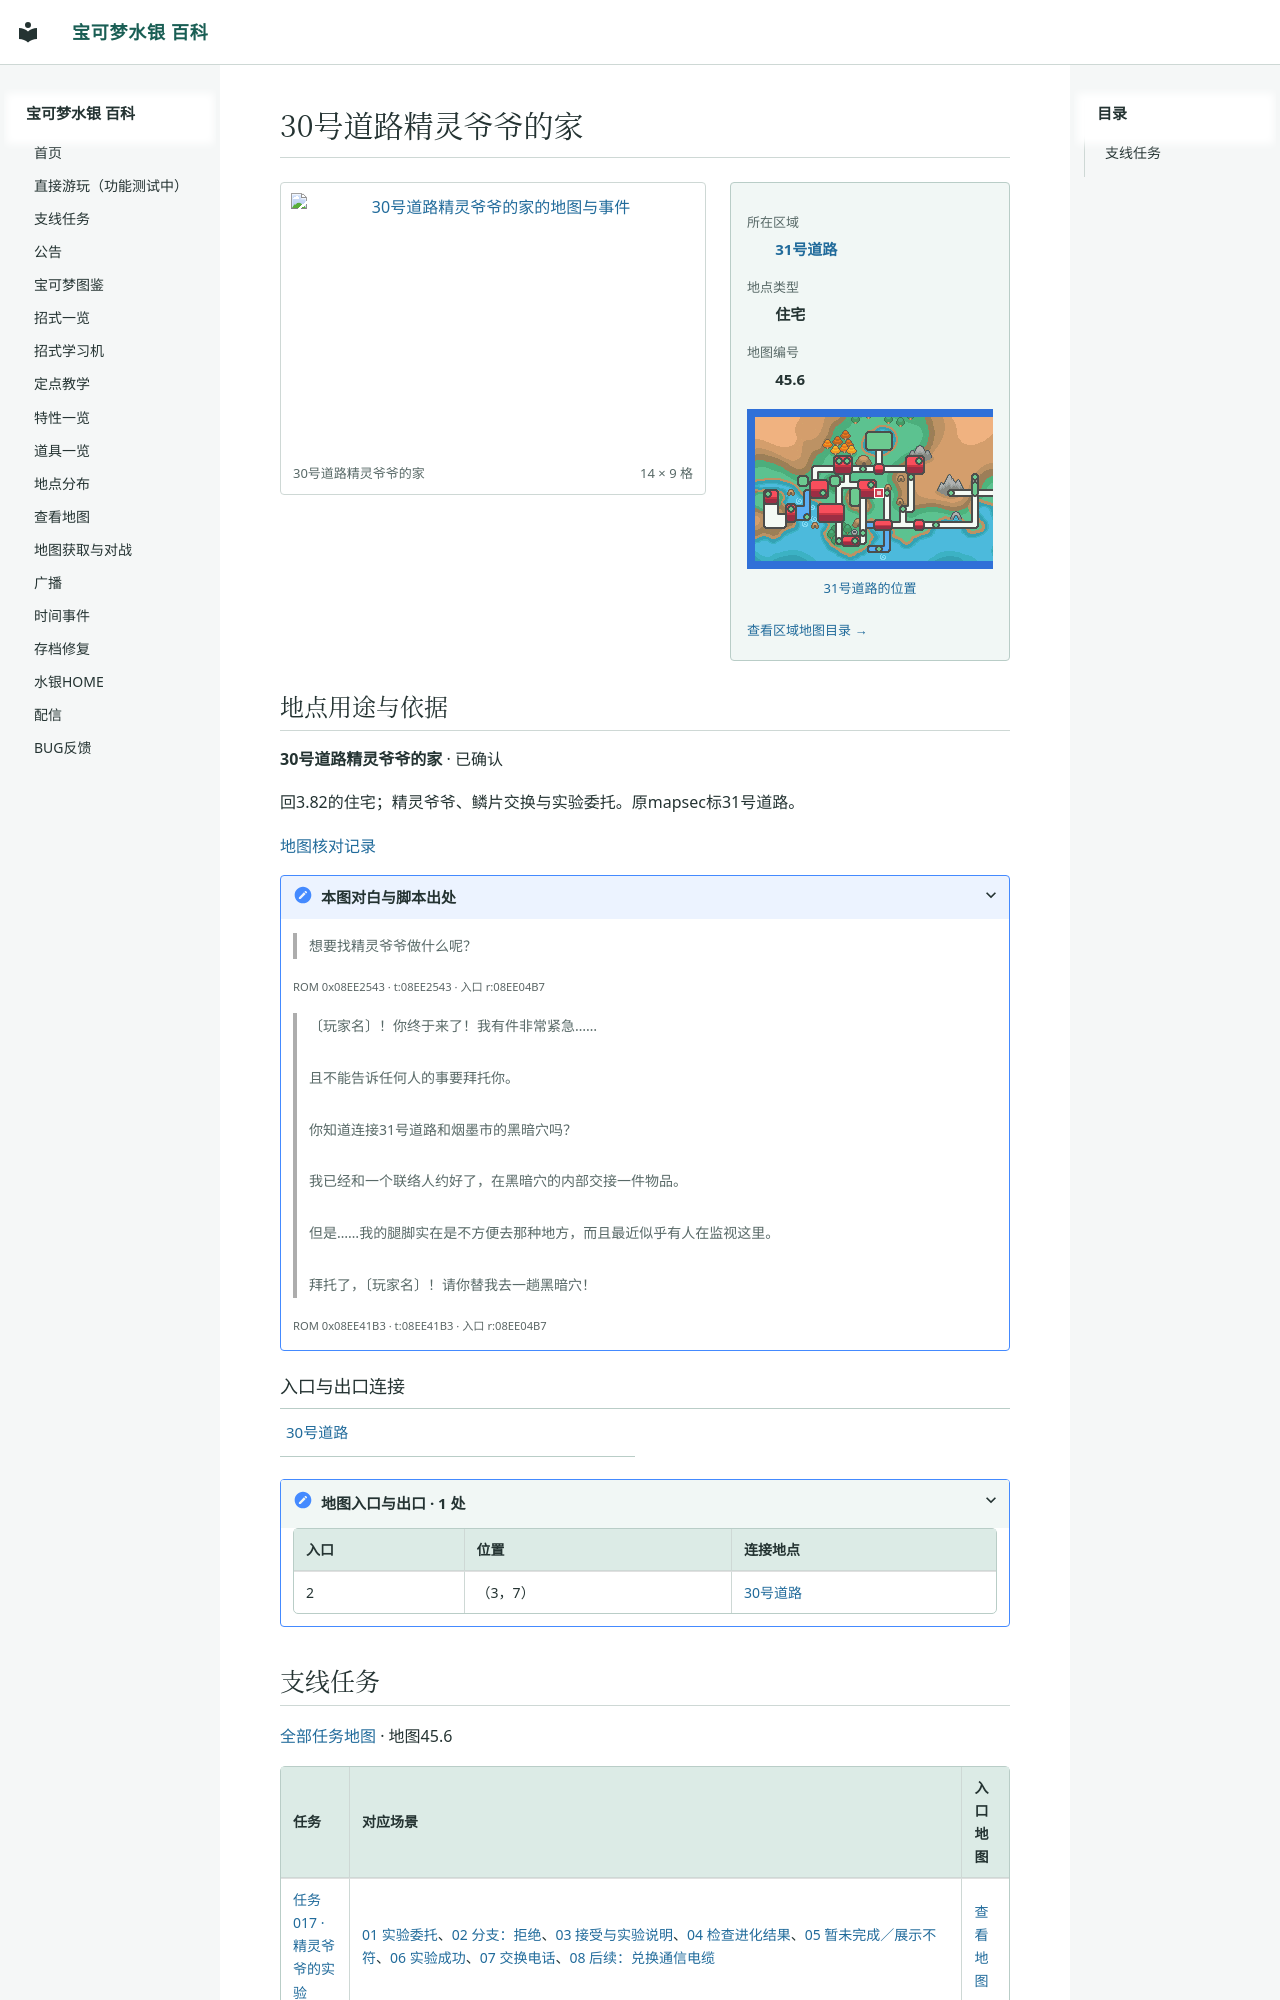

repository: Sum-Light/azoth-wiki · page: locations/map_45_6/index.html · generator: mkdocs

# 30号道路精灵爷爷的家

<!-- location-atlas:start -->

<div class="loc-profile" data-location-map="45.6">
<div class="loc-profile-layout">
<div class="loc-main-map">
<a class="loc-image-link" href="../../sidequests/maps/map_45_6.png" target="_blank" rel="noopener">
<img src="../../sidequests/maps/map_45_6.png" alt="30号道路精灵爷爷的家的地图与事件" loading="lazy" width="224" height="144"></a>
<div class="loc-map-caption"><span>30号道路精灵爷爷的家</span><span>14 × 9 格</span></div>
</div>
<aside class="loc-facts">
<dl><dt>所在区域</dt><dd><a href="../atlas/?sec=156">31号道路</a></dd><dt>地点类型</dt><dd>住宅</dd><dt>地图编号</dt><dd>45.6</dd></dl>
<a class="loc-world-preview" href="../atlas/?sec=156" aria-label="31号道路在大地图上的位置">
<span class="loc-world-canvas"><img src="../worldmap.png" alt="世界地图" loading="lazy">
<span class="loc-world-mark" style="left:28.1134%;top:31.2125%;width:1.5629%;height:3.1250%"></span>
</span></a>
<a class="loc-world-label" href="../atlas/?sec=156">31号道路的位置</a>
<a class="loc-atlas-return" href="../atlas/?sec=156">查看区域地图目录 &rarr;</a>
</aside>
</div>
<section class="loc-identity" aria-labelledby="map-identity">
<h2 id="map-identity">地点用途与依据</h2>
<p><strong>30号道路精灵爷爷的家</strong> · 已确认</p>
<p>回3.82的住宅；精灵爷爷、鳞片交换与实验委托。原mapsec标31号道路。</p>
<a href="../map_review/">地图核对记录</a>
<details><summary>本图对白与脚本出处</summary>
<blockquote><p>想要找精灵爷爷做什么呢？</p></blockquote>
<p><small>ROM 0x08EE2543 · t:08EE2543 · 入口 r:08EE04B7</small></p>
<blockquote><p>〔玩家名〕！你终于来了！我有件非常紧急……<br><br>且不能告诉任何人的事要拜托你。<br><br>你知道连接31号道路和烟墨市的黑暗穴吗？<br><br>我已经和一个联络人约好了，在黑暗穴的内部交接一件物品。<br><br>但是……我的腿脚实在是不方便去那种地方，而且最近似乎有人在监视这里。<br><br>拜托了，〔玩家名〕！请你替我去一趟黑暗穴！</p></blockquote>
<p><small>ROM 0x08EE41B3 · t:08EE41B3 · 入口 r:08EE04B7</small></p>
</details>
</section>
<h3>入口与出口连接</h3>
<nav class="loc-neighbors" aria-label="出入口连接地点">
<div><a href="../map_3_82/">30号道路</a></div>
</nav>
<details class="loc-entrances"><summary>地图入口与出口 · 1 处</summary>
<div class="loc-table-scroll"><table><thead><tr><th>入口</th><th>位置</th><th>连接地点</th></tr></thead><tbody>
<tr><td>2</td><td>（3，7）</td><td><a href="../map_3_82/">30号道路</a></td></tr>
</tbody></table></div></details>
</div>

<!-- location-atlas:end -->

<!-- sidequest-map:start -->
